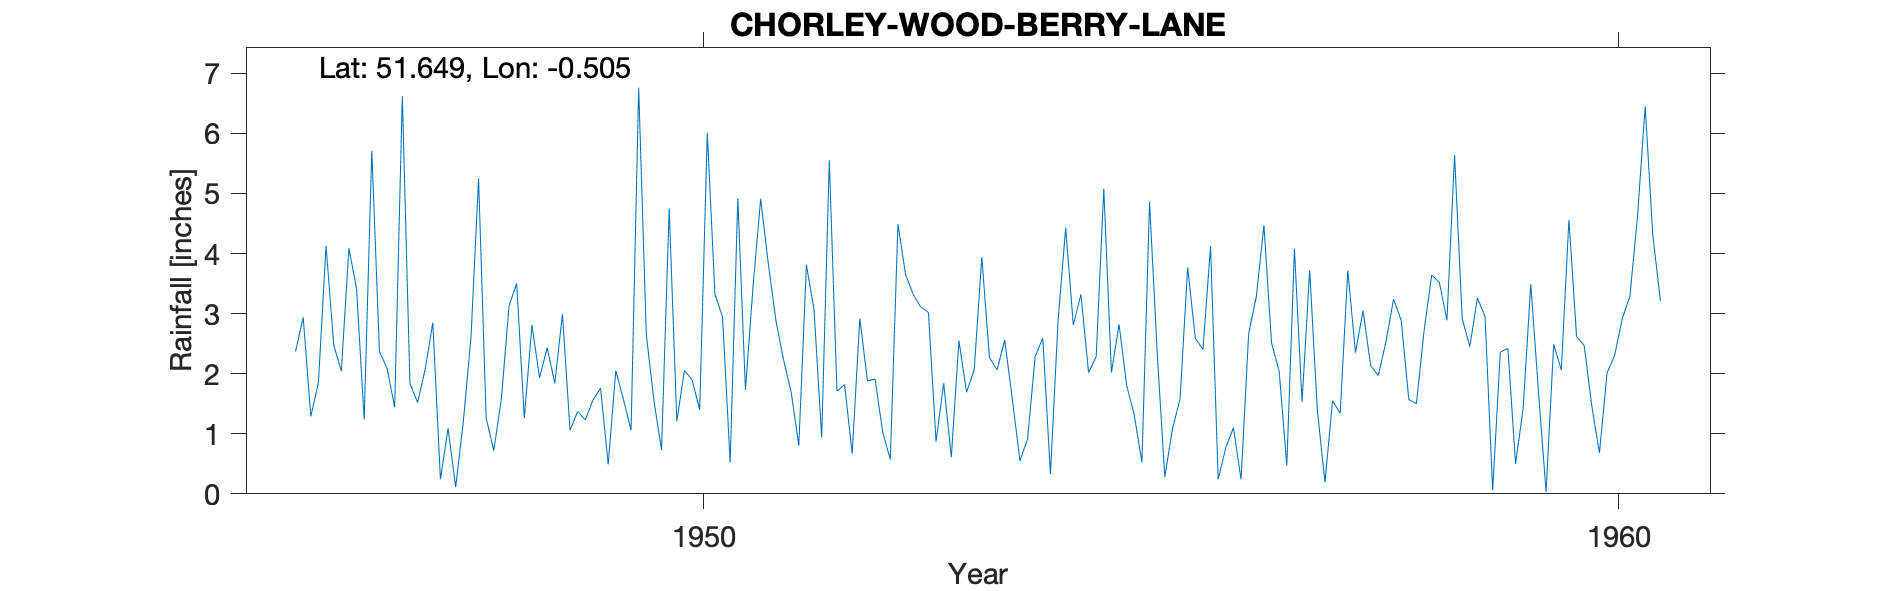

The table this chart was drawn from, first rows:
CHORLEY-WOOD-BERRY-LANE, , , , , , , , , , , , , , , , , , , , , , , 
Grid ref, TQ035955, Long, -0.5054, Lat, 51.65, Elevation, 230, ft, , , , , , , , , , , , , , , 
Station no, 902/6, , , , , , , , , , , , , , , , , , , , , , 
, 1941, 1942, 1943, 1944, 1945, 1946, 1947, 1948, 1949, 1950, 1951, 1952, 1953, 1954, 1955, 1956, 1957, 1958, 1959, 1960, , , 
January, , , , , , 2.37, 2.09, 5.25, 1.06, 0.73, 3.45, 1.82, 0.87, 0.91, 2.82, 4.12, 1.53, 3.24, 2.95, 2.62, , , 
February, , , , , , 2.94, 1.44, 1.26, 1.37, 4.75, 4.91, 0.67, 1.84, 2.29, 1.8, 0.24, 3.72, 2.89, 0.06, 2.47, , , 
March, , , , , , 1.29, 6.62, 0.72, 1.23, 1.21, 3.83, 2.92, 0.61, 2.59, 1.31, 0.77, 1.4, 1.57, 2.36, 1.46, , , 
April, , , , , , 1.85, 1.84, 1.59, 1.56, 2.05, 2.88, 1.88, 2.55, 0.33, 0.52, 1.1, 0.19, 1.5, 2.42, 0.68, , , 
May, , , , , , 4.13, 1.52, 3.13, 1.76, 1.9, 2.23, 1.91, 1.69, 2.88, 4.86, 0.24, 1.55, 2.71, 0.5, 2.01, , , 
June, , , , , , 2.48, 2.07, 3.5, 0.49, 1.4, 1.69, 1.03, 2.06, 4.43, 2.35, 2.67, 1.34, 3.64, 1.43, 2.31, , , 
July, , , , , , 2.04, 2.85, 1.26, 2.05, 6.01, 0.8, 0.57, 3.94, 2.81, 0.28, 3.28, 3.72, 3.52, 3.49, 2.92, , , 
August, , , , , , 4.09, 0.24, 2.81, 1.57, 3.32, 3.81, 4.49, 2.27, 3.32, 1.08, 4.47, 2.35, 2.89, 1.71, 3.29, , , 
September, , , , , , 3.41, 1.09, 1.93, 1.06, 2.94, 3.06, 3.65, 2.06, 2.02, 1.58, 2.51, 3.05, 5.64, 0.03, 4.63, , , 
October, , , , , , 1.24, 0.11, 2.43, 6.76, 0.52, 0.94, 3.32, 2.56, 2.28, 3.77, 2.04, 2.13, 2.92, 2.49, 6.45, , , 
November, , , , , , 5.71, 1.2, 1.84, 2.65, 4.92, 5.55, 3.11, 1.58, 5.08, 2.59, 0.47, 1.97, 2.45, 2.06, 4.3, , , 
December, , , , , , 2.37, 2.59, 2.99, 1.55, 1.73, 1.71, 3.02, 0.55, 2.02, 2.4, 4.08, 2.53, 3.26, 4.56, 3.21, , , 
Total, , , , , , 33.92, 23.66, 28.71, 23.11, 31.48, 34.86, 28.39, 22.58, 30.96, 25.36, 25.99, 25.48, 36.23, 24.06, 36.35, , , 
1955 Total corrected, , , , , , , , , , , , , , , , , , , , , , , 
